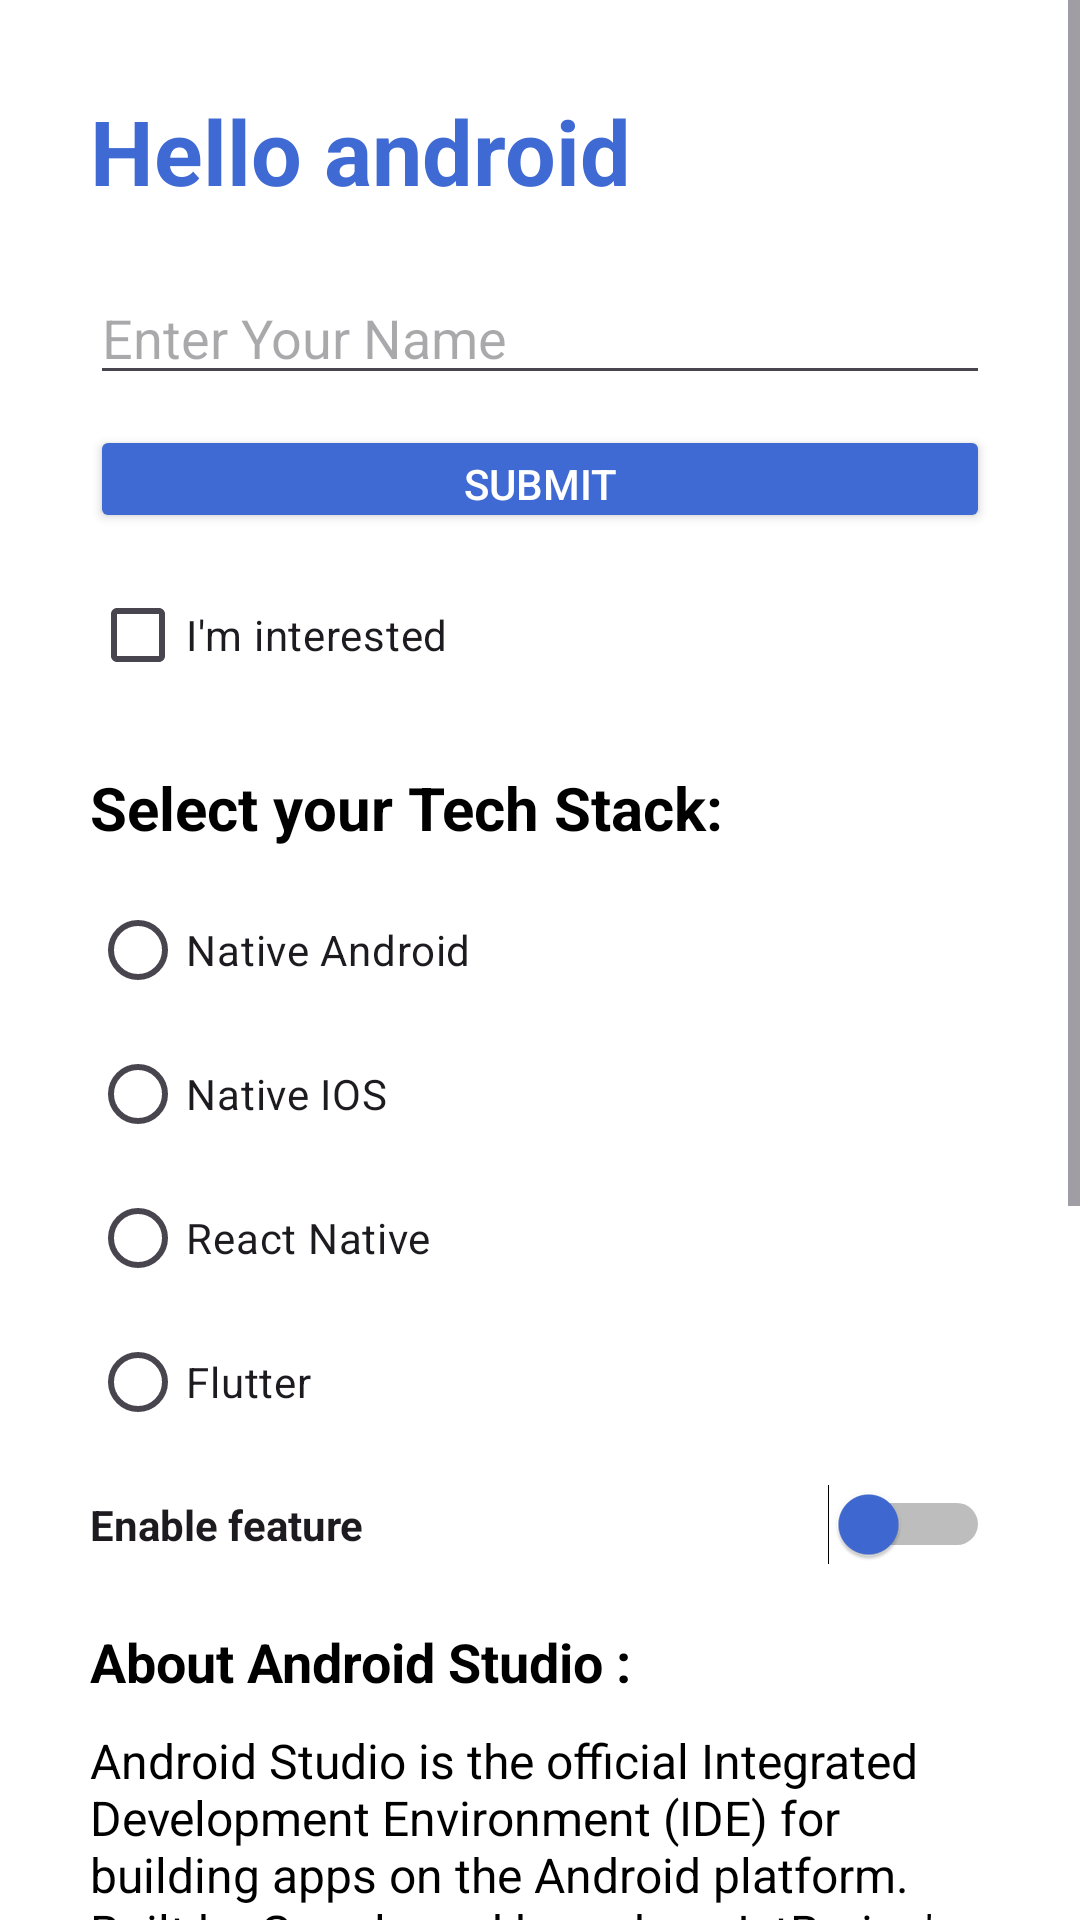

This screen was rendered from an Android layout file. Write that file and the resources it references.
<!-- AndroidManifest.xml: application theme Theme.MyApplication -->
<!-- res/layout/activity_home.xml -->
<?xml version="1.0" encoding="utf-8"?>
<ScrollView
    xmlns:android="http://schemas.android.com/apk/res/android"
    xmlns:tools="http://schemas.android.com/tools"
    android:layout_width="match_parent"
    android:layout_height="match_parent">
  <LinearLayout
    android:layout_width="match_parent"
    android:layout_height="match_parent"
    android:padding="30dp"
    android:orientation="vertical"
    android:background="#fff"
    tools:context=".HomeActivity">
    <TextView
        android:layout_width="wrap_content"
        android:layout_height="wrap_content"
        android:text="Hello android"
        android:textStyle="bold"
        android:textSize="30sp"
        android:textAlignment="center"
        android:textColor="#3F69D3" />
     <EditText
         android:layout_width="match_parent"
         android:layout_height="wrap_content"
         android:layout_marginTop="20dp"
         android:hint="Enter Your Name"
         android:inputType="text"
         />
     <Button
         android:layout_width="match_parent"
         android:layout_height="36dp"
         android:text="Submit"
         android:backgroundTint="#3F69D3"
         android:textColor="@color/white"
         android:layout_marginTop="10dp"
         android:layout_marginBottom="10dp" />
    <CheckBox
        android:layout_width="match_parent"
        android:layout_height="wrap_content"
        android:text="I'm interested" />
    <TextView
        android:id="@+id/radio_group_label"
        android:layout_width="wrap_content"
        android:layout_height="wrap_content"
        android:layout_marginTop="20dp"
        android:textColor="@color/black"
        android:textSize="20dp"
        android:textStyle="bold"
        android:text="Select your Tech Stack:" />
    <RadioGroup
        android:layout_width="match_parent"
        android:layout_height="wrap_content"
        android:layout_marginTop="10dp">
        <RadioButton
            android:layout_width="match_parent"
            android:layout_height="wrap_content"
            android:text="Native Android"
            />
        <RadioButton
            android:layout_width="match_parent"
            android:layout_height="wrap_content"
            android:text="Native IOS"/>
        <RadioButton
            android:layout_width="match_parent"
            android:layout_height="wrap_content"
            android:text="React Native"/>
        <RadioButton
            android:layout_width="match_parent"
            android:layout_height="wrap_content"
            android:text="Flutter"/>
    </RadioGroup>
    <Switch
        android:layout_width="match_parent"
        android:layout_height="wrap_content"
        android:text="Enable feature"
        android:layout_marginTop="10dp"
        android:textStyle="bold"
        android:thumbTint="#3F69D3"/>
    <TextView
        android:id="@+id/radio_group_label1"
        android:layout_width="wrap_content"
        android:layout_height="wrap_content"
        android:layout_marginTop="20dp"
        android:layout_marginBottom="10dp"
        android:textColor="@color/black"
        android:textSize="18dp"
        android:textStyle="bold"
        android:text="About Android Studio :" />
    <TextView
        android:id="@+id/radio_group_label2"
        android:layout_width="wrap_content"
        android:layout_height="wrap_content"
        android:textColor="@color/black"
        android:textSize="16sp"
        android:text="Android Studio is the official Integrated Development Environment (IDE) for building apps on the Android platform. Built by Google and based on JetBrains' IntelliJ IDEA software, it provides a unified environment and a comprehensive suite of tools for designing, developing, debugging, and testing applications for all Android devices, including phones, tablets, Wear OS, and TVs. "/>
    <ImageView
        android:id="@+id/vk_image"
        android:layout_width="match_parent"
        android:layout_height="200dp"
        android:layout_marginTop="20dp"
        android:src="@drawable/ic_launcher_background"
        android:contentDescription="App background image" />
    </LinearLayout>
</ScrollView>
<!-- resources referenced by this layout -->
<resources>
  <style name="Theme.MyApplication" parent="Theme.Material3.DayNight.NoActionBar">
          <item name="colorPrimary">#4A6CF7</item>
          <item name="android:statusBarColor">@color/white</item>
          <item name="android:windowLightStatusBar">true</item>
      </style>
  <!-- not gathered from this repository: default colours our renderer supplied (Android Studio template values) -->
  <color name="black">#FF000000</color>
  <color name="white">#FFFFFFFF</color>
</resources>
